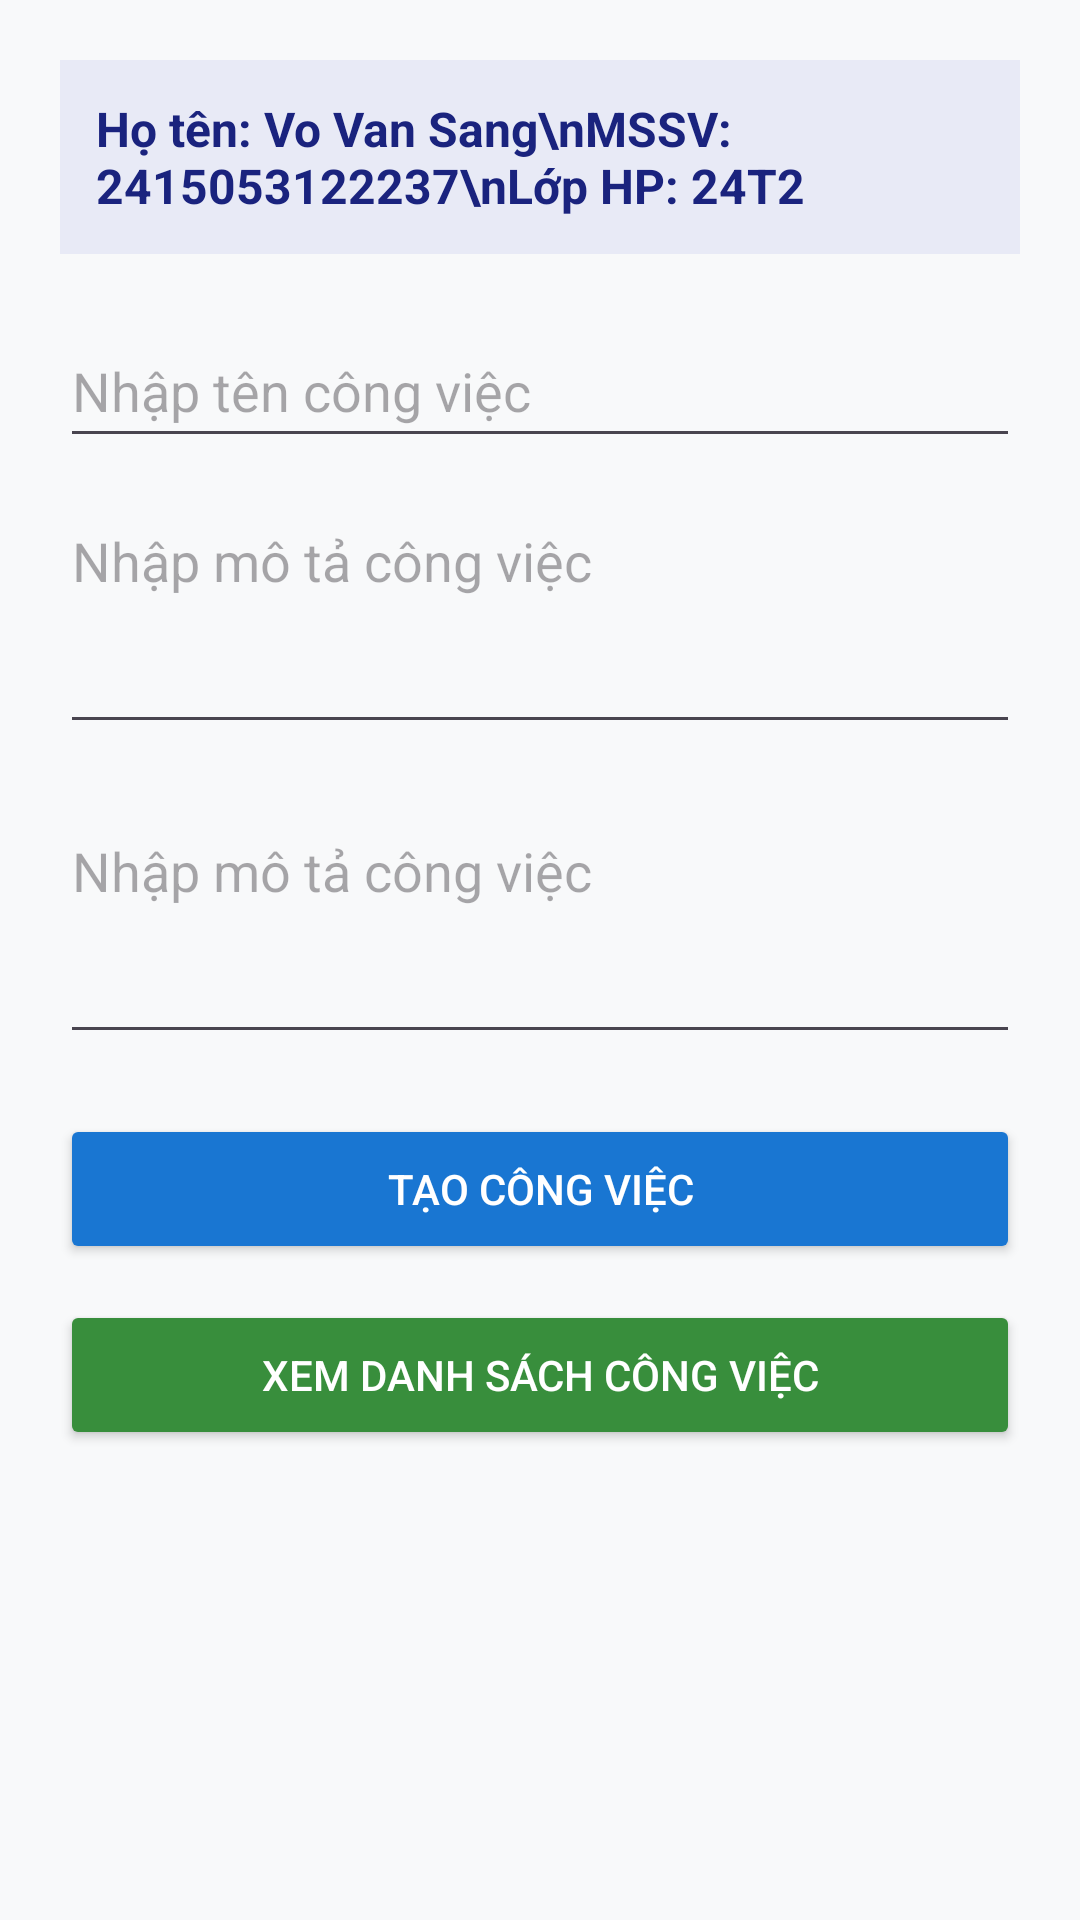

Reconstruct the res/layout file that produces this screen, plus the resources it refers to.
<!-- AndroidManifest.xml: application theme Theme.QuanLyCongViecMoi -->
<!-- res/layout/activity_main.xml -->
<?xml version="1.0" encoding="utf-8"?>
<LinearLayout xmlns:android="http://schemas.android.com/apk/res/android"
    android:layout_width="match_parent"
    android:layout_height="match_parent"
    android:orientation="vertical"
    android:padding="20dp"
    android:background="#F8F9FA">

    
    <TextView
        android:id="@+id/tvThongTinSinhVien"
        android:layout_width="match_parent"
        android:layout_height="wrap_content"
        android:text="Họ tên: Vo Van Sang\nMSSV: 2415053122237\nLớp HP: 24T2"
        android:textSize="16sp"
        android:textStyle="bold"
        android:textColor="#1A237E"
        android:padding="12dp"
        android:background="#E8EAF6"
        android:layout_marginBottom="20dp"/>

    
    <EditText
        android:id="@+id/edtTenCongViec"
        android:layout_width="match_parent"
        android:layout_height="wrap_content"
        android:hint="Nhập tên công việc"
        android:inputType="text"
        android:minHeight="48dp"
        android:layout_marginBottom="12dp"/>

    
    <EditText
        android:id="@+id/edtMoTaCongViec"
        android:layout_width="match_parent"
        android:layout_height="wrap_content"
        android:hint="Nhập mô tả công việc"
        android:inputType="textMultiLine"
        android:minLines="3"
        android:gravity="top"
        android:layout_marginBottom="20dp"/>
    
    <EditText
        android:id="@+id/edtMoTaCongViec"
        android:layout_width="match_parent"
        android:layout_height="wrap_content"
        android:hint="Nhập mô tả công việc"
        android:inputType="textMultiLine"
        android:minLines="3"
        android:gravity="top"
        android:layout_marginBottom="20dp"/>
    
    <Button
        android:id="@+id/btnTaoCongViec"
        android:layout_width="match_parent"
        android:layout_height="50dp"
        android:text="Tạo công việc"
        android:backgroundTint="#1976D2"
        android:textColor="#FFFFFF"
        android:layout_marginBottom="12dp"/>

    
    <Button
        android:id="@+id/btnXemDanhSach"
        android:layout_width="match_parent"
        android:layout_height="50dp"
        android:text="Xem danh sách công việc"
        android:backgroundTint="#388E3C"
        android:textColor="#FFFFFF"/>

</LinearLayout>
<!-- resources referenced by this layout -->
<resources>
  <style name="Theme.QuanLyCongViecMoi" parent="Base.Theme.QuanLyCongViecMoi" />
  <style name="Base.Theme.QuanLyCongViecMoi" parent="Theme.Material3.DayNight.NoActionBar">
          
          
      </style>
</resources>
